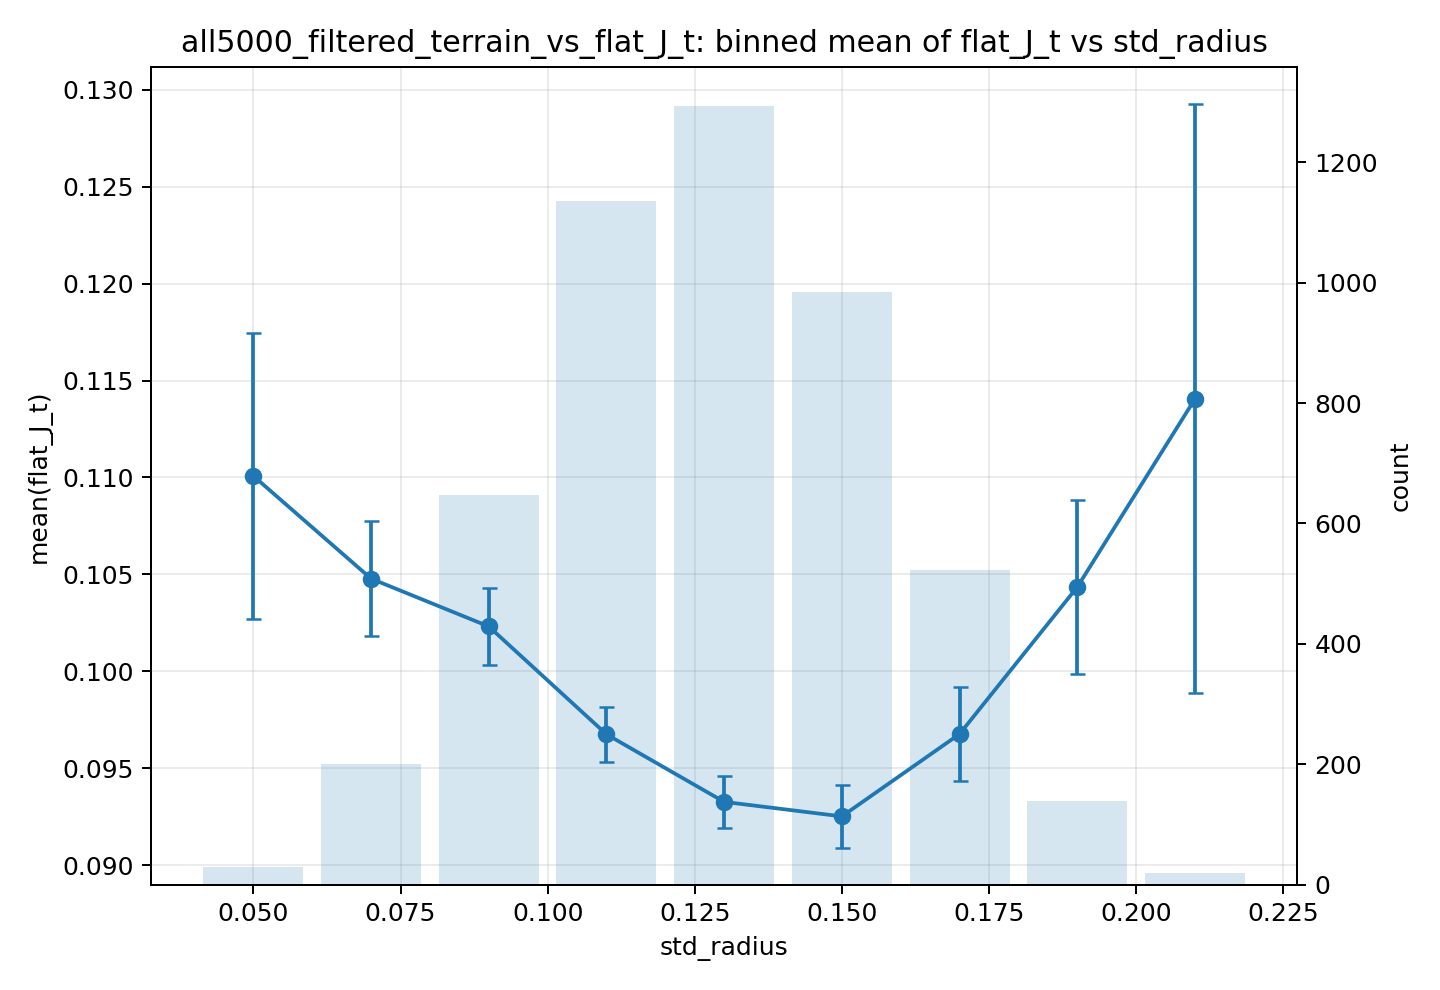

The data file committed next to this chart (first rows):
feature, target, bin, bin_left, bin_right, bin_center, count, mean, std, se
std_radius, flat_J_t, (0.04, 0.06], 0.04, 0.06, 0.05, 30, 0.1101, 0.04045, 0.007385
std_radius, flat_J_t, (0.06, 0.08], 0.06, 0.08, 0.07, 200, 0.1048, 0.04179, 0.002955
std_radius, flat_J_t, (0.08, 0.1], 0.08, 0.1, 0.09, 648, 0.1023, 0.04999, 0.001964
std_radius, flat_J_t, (0.1, 0.12], 0.1, 0.12, 0.11, 1135, 0.09675, 0.04786, 0.001421
std_radius, flat_J_t, (0.12, 0.14], 0.12, 0.14, 0.13, 1293, 0.09326, 0.0476, 0.001324
std_radius, flat_J_t, (0.14, 0.16], 0.14, 0.16, 0.15, 984, 0.09252, 0.05063, 0.001614
std_radius, flat_J_t, (0.16, 0.18], 0.16, 0.18, 0.17, 523, 0.09677, 0.05489, 0.0024
std_radius, flat_J_t, (0.18, 0.2], 0.18, 0.2, 0.19, 139, 0.1043, 0.05279, 0.004477
std_radius, flat_J_t, (0.2, 0.22], 0.2, 0.22, 0.21, 20, 0.1141, 0.06795, 0.01519
